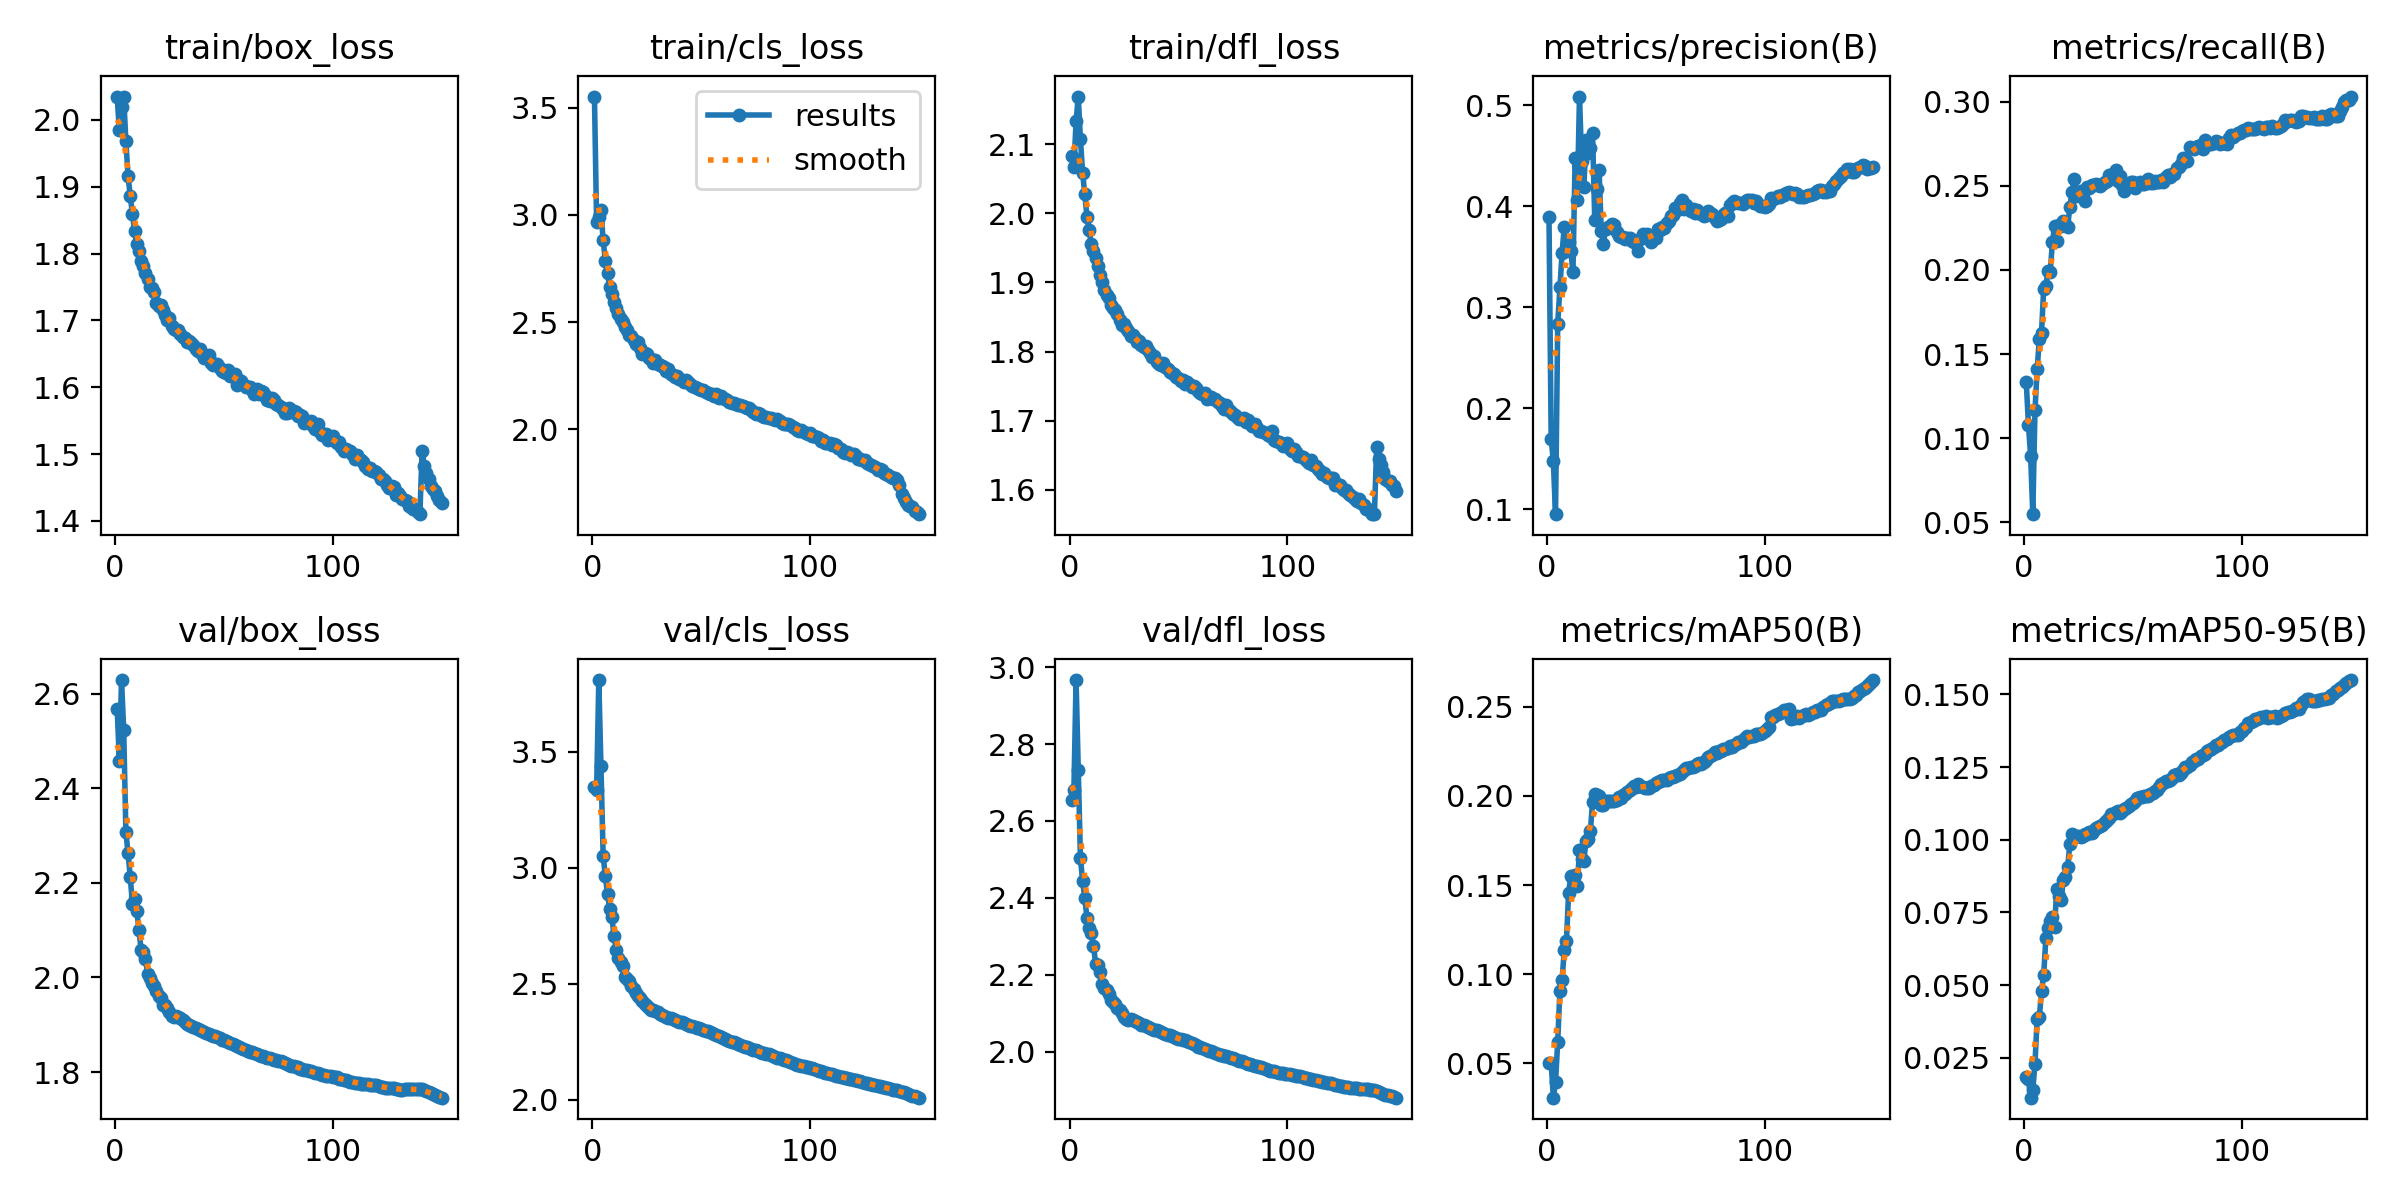

The table this chart was drawn from, first rows:
epoch, time, train/box_loss, train/cls_loss, train/dfl_loss, metrics/precision(B), metrics/recall(B), metrics/mAP50(B), metrics/mAP50-95(B), val/box_loss, val/cls_loss, val/dfl_loss, lr/pg0, lr/pg1, lr/pg2
1, 86.77, 2.035, 3.553, 2.082, 0.3891, 0.1333, 0.05008, 0.01857, 2.568, 3.349, 2.654, 0.07003, 0.003331, 0.003331
2, 170.3, 1.985, 2.965, 2.067, 0.17, 0.1079, 0.05031, 0.01769, 2.459, 3.336, 2.681, 0.03998, 0.00662, 0.00662
3, 252.7, 2.019, 2.992, 2.133, 0.1474, 0.08942, 0.03077, 0.01131, 2.629, 3.809, 2.966, 0.009893, 0.009865, 0.009865
4, 334.3, 2.034, 3.023, 2.169, 0.09522, 0.05481, 0.03938, 0.01392, 2.523, 3.437, 2.733, 0.009802, 0.009802, 0.009802
5, 416, 1.968, 2.881, 2.107, 0.2839, 0.1165, 0.06206, 0.02305, 2.308, 3.052, 2.504, 0.009736, 0.009736, 0.009736
6, 497.7, 1.916, 2.787, 2.058, 0.3197, 0.1409, 0.0907, 0.03841, 2.263, 2.963, 2.443, 0.00967, 0.00967, 0.00967
7, 579.7, 1.887, 2.728, 2.028, 0.3538, 0.159, 0.09652, 0.03904, 2.213, 2.888, 2.4, 0.009604, 0.009604, 0.009604
8, 661.4, 1.859, 2.665, 1.995, 0.3797, 0.1627, 0.1135, 0.04786, 2.156, 2.823, 2.347, 0.009538, 0.009538, 0.009538
9, 743.2, 1.834, 2.63, 1.975, 0.3559, 0.189, 0.1184, 0.05363, 2.166, 2.786, 2.323, 0.009472, 0.009472, 0.009472
10, 825.2, 1.814, 2.593, 1.955, 0.3646, 0.1905, 0.1457, 0.06606, 2.141, 2.706, 2.309, 0.009406, 0.009406, 0.009406
11, 906.8, 1.804, 2.564, 1.945, 0.3559, 0.1996, 0.1549, 0.0695, 2.1, 2.644, 2.275, 0.00934, 0.00934, 0.00934
12, 988.7, 1.789, 2.539, 1.935, 0.335, 0.1987, 0.1532, 0.07199, 2.059, 2.611, 2.228, 0.009274, 0.009274, 0.009274
13, 1070, 1.781, 2.514, 1.924, 0.4476, 0.2164, 0.1556, 0.07341, 2.054, 2.595, 2.225, 0.009208, 0.009208, 0.009208
14, 1152, 1.771, 2.499, 1.911, 0.4062, 0.2263, 0.1495, 0.0701, 2.04, 2.576, 2.208, 0.009142, 0.009142, 0.009142
15, 1234, 1.762, 2.478, 1.9, 0.5086, 0.2171, 0.1694, 0.0829, 2.008, 2.531, 2.177, 0.009076, 0.009076, 0.009076
16, 1315, 1.749, 2.462, 1.889, 0.4449, 0.2265, 0.1648, 0.0808, 1.998, 2.522, 2.166, 0.00901, 0.00901, 0.00901
17, 1397, 1.748, 2.442, 1.882, 0.4189, 0.2263, 0.1635, 0.07935, 1.988, 2.513, 2.162, 0.008944, 0.008944, 0.008944
18, 1479, 1.742, 2.434, 1.877, 0.4653, 0.229, 0.1749, 0.08629, 1.982, 2.49, 2.151, 0.008878, 0.008878, 0.008878
19, 1561, 1.725, 2.415, 1.868, 0.4526, 0.2271, 0.1757, 0.08726, 1.971, 2.476, 2.134, 0.008812, 0.008812, 0.008812
20, 1642, 1.722, 2.397, 1.863, 0.4577, 0.2258, 0.1801, 0.09059, 1.961, 2.46, 2.128, 0.008746, 0.008746, 0.008746
21, 1724, 1.723, 2.408, 1.86, 0.473, 0.2373, 0.1967, 0.09842, 1.957, 2.445, 2.124, 0.00868, 0.00868, 0.00868
22, 1806, 1.715, 2.379, 1.854, 0.3867, 0.2463, 0.2013, 0.1019, 1.942, 2.437, 2.113, 0.008614, 0.008614, 0.008614
23, 1887, 1.708, 2.354, 1.846, 0.4175, 0.2541, 0.2003, 0.101, 1.941, 2.424, 2.11, 0.008548, 0.008548, 0.008548
24, 1969, 1.701, 2.356, 1.839, 0.4361, 0.244, 0.1998, 0.1014, 1.936, 2.414, 2.102, 0.008482, 0.008482, 0.008482
25, 2051, 1.704, 2.353, 1.84, 0.3754, 0.2447, 0.1951, 0.1014, 1.927, 2.405, 2.092, 0.008416, 0.008416, 0.008416
26, 2132, 1.692, 2.332, 1.834, 0.363, 0.2468, 0.1947, 0.1009, 1.919, 2.397, 2.085, 0.00835, 0.00835, 0.00835
27, 2214, 1.688, 2.326, 1.829, 0.3773, 0.2457, 0.197, 0.1013, 1.917, 2.389, 2.083, 0.008284, 0.008284, 0.008284
28, 2296, 1.685, 2.311, 1.822, 0.3794, 0.2411, 0.1969, 0.1019, 1.918, 2.385, 2.084, 0.008218, 0.008218, 0.008218
29, 2377, 1.686, 2.322, 1.824, 0.3792, 0.2494, 0.197, 0.1021, 1.916, 2.384, 2.083, 0.008152, 0.008152, 0.008152
30, 2459, 1.68, 2.305, 1.819, 0.3829, 0.249, 0.1973, 0.1025, 1.913, 2.378, 2.08, 0.008086, 0.008086, 0.008086
31, 2541, 1.676, 2.3, 1.814, 0.3817, 0.2502, 0.1972, 0.1024, 1.909, 2.371, 2.077, 0.00802, 0.00802, 0.00802
32, 2623, 1.674, 2.297, 1.816, 0.375, 0.2504, 0.1979, 0.1034, 1.905, 2.364, 2.074, 0.007954, 0.007954, 0.007954
33, 2704, 1.667, 2.29, 1.809, 0.3709, 0.2512, 0.1991, 0.1042, 1.902, 2.359, 2.071, 0.007888, 0.007888, 0.007888
34, 2786, 1.669, 2.273, 1.806, 0.3692, 0.2503, 0.199, 0.1043, 1.9, 2.357, 2.069, 0.007822, 0.007822, 0.007822
35, 2868, 1.666, 2.281, 1.808, 0.3696, 0.2501, 0.2005, 0.1047, 1.897, 2.353, 2.067, 0.007756, 0.007756, 0.007756
36, 2949, 1.663, 2.26, 1.802, 0.368, 0.2511, 0.2013, 0.1052, 1.895, 2.351, 2.065, 0.00769, 0.00769, 0.00769
37, 3031, 1.657, 2.255, 1.798, 0.3689, 0.2522, 0.2023, 0.1062, 1.893, 2.346, 2.062, 0.007624, 0.007624, 0.007624
38, 3113, 1.654, 2.243, 1.792, 0.369, 0.2527, 0.203, 0.1069, 1.891, 2.342, 2.059, 0.007558, 0.007558, 0.007558
39, 3194, 1.658, 2.25, 1.793, 0.3657, 0.2566, 0.2045, 0.1076, 1.889, 2.34, 2.057, 0.007492, 0.007492, 0.007492
40, 3276, 1.649, 2.237, 1.785, 0.3646, 0.2566, 0.2054, 0.109, 1.887, 2.337, 2.056, 0.007426, 0.007426, 0.007426
41, 3358, 1.644, 2.229, 1.783, 0.3635, 0.2568, 0.2051, 0.1089, 1.884, 2.334, 2.053, 0.00736, 0.00736, 0.00736
42, 3440, 1.645, 2.221, 1.781, 0.356, 0.2592, 0.2064, 0.1096, 1.882, 2.331, 2.051, 0.007294, 0.007294, 0.007294
43, 3521, 1.649, 2.228, 1.784, 0.3675, 0.2526, 0.2054, 0.1098, 1.881, 2.326, 2.048, 0.007228, 0.007228, 0.007228
44, 3603, 1.636, 2.222, 1.778, 0.3721, 0.2559, 0.2051, 0.1094, 1.879, 2.322, 2.046, 0.007162, 0.007162, 0.007162
45, 3685, 1.633, 2.211, 1.775, 0.3707, 0.2507, 0.2043, 0.11, 1.877, 2.32, 2.045, 0.007096, 0.007096, 0.007096
46, 3766, 1.634, 2.202, 1.77, 0.3722, 0.2469, 0.2042, 0.1105, 1.876, 2.318, 2.043, 0.00703, 0.00703, 0.00703
47, 3848, 1.634, 2.199, 1.769, 0.3682, 0.2487, 0.2043, 0.1109, 1.874, 2.315, 2.041, 0.006964, 0.006964, 0.006964
48, 3929, 1.629, 2.194, 1.767, 0.3648, 0.251, 0.2055, 0.1117, 1.872, 2.311, 2.038, 0.006898, 0.006898, 0.006898
49, 4011, 1.625, 2.188, 1.763, 0.3699, 0.2525, 0.2062, 0.1121, 1.869, 2.307, 2.036, 0.006832, 0.006832, 0.006832
50, 4093, 1.623, 2.186, 1.762, 0.3686, 0.2522, 0.2074, 0.1128, 1.867, 2.304, 2.034, 0.006766, 0.006766, 0.006766
51, 4174, 1.622, 2.182, 1.758, 0.3776, 0.2488, 0.208, 0.1134, 1.865, 2.301, 2.032, 0.0067, 0.0067, 0.0067
52, 4256, 1.625, 2.176, 1.759, 0.3764, 0.2509, 0.2084, 0.1143, 1.863, 2.298, 2.031, 0.006634, 0.006634, 0.006634
53, 4337, 1.617, 2.17, 1.753, 0.3795, 0.2521, 0.2087, 0.1146, 1.861, 2.294, 2.029, 0.006568, 0.006568, 0.006568
54, 4419, 1.616, 2.165, 1.757, 0.3783, 0.2512, 0.2089, 0.1146, 1.86, 2.291, 2.028, 0.006502, 0.006502, 0.006502
55, 4501, 1.619, 2.166, 1.754, 0.3833, 0.2514, 0.2089, 0.115, 1.857, 2.286, 2.025, 0.006436, 0.006436, 0.006436
56, 4582, 1.604, 2.154, 1.749, 0.3859, 0.2516, 0.2099, 0.1151, 1.856, 2.281, 2.023, 0.00637, 0.00637, 0.00637
57, 4664, 1.611, 2.164, 1.751, 0.3901, 0.2543, 0.2105, 0.1152, 1.854, 2.278, 2.02, 0.006304, 0.006304, 0.006304
58, 4746, 1.609, 2.145, 1.747, 0.3917, 0.2516, 0.2106, 0.1156, 1.851, 2.273, 2.017, 0.006238, 0.006238, 0.006238
59, 4827, 1.605, 2.156, 1.743, 0.3984, 0.2518, 0.2113, 0.1161, 1.848, 2.269, 2.013, 0.006172, 0.006172, 0.006172
60, 4908, 1.6, 2.147, 1.74, 0.3967, 0.2529, 0.2116, 0.1168, 1.846, 2.266, 2.011, 0.006106, 0.006106, 0.006106
... 90 more rows
